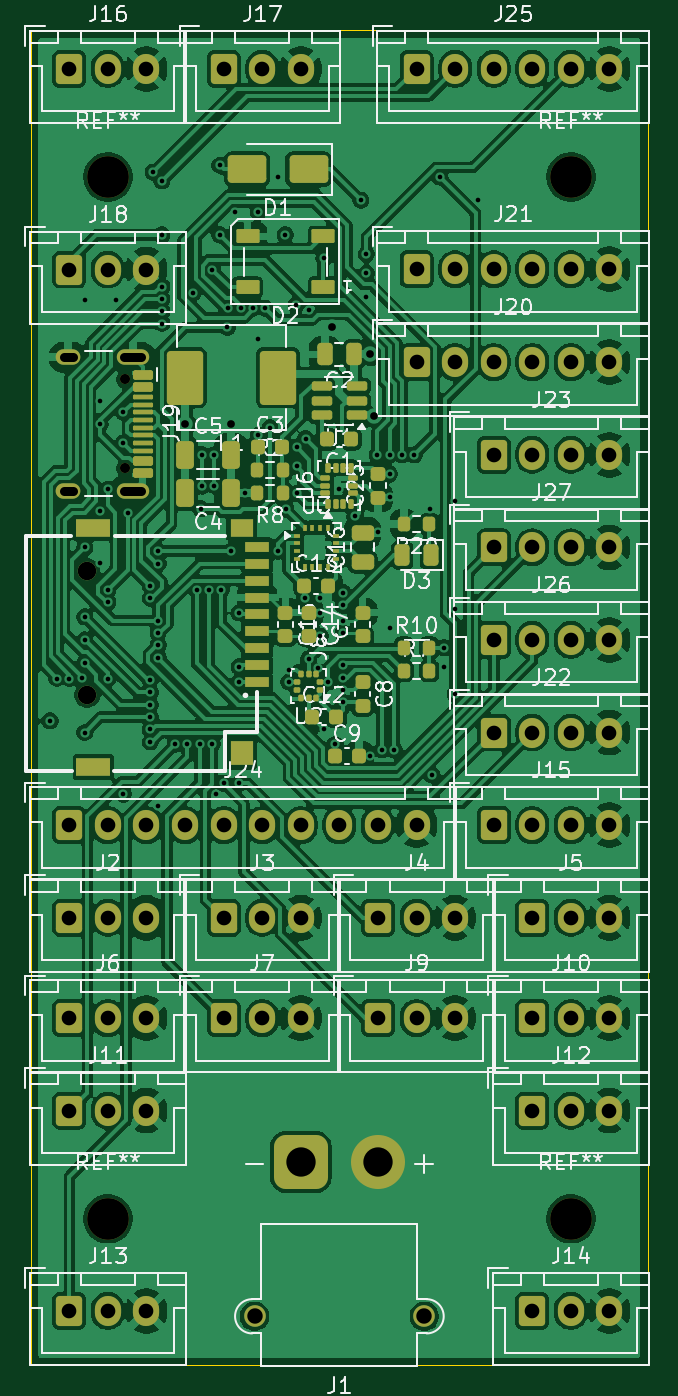
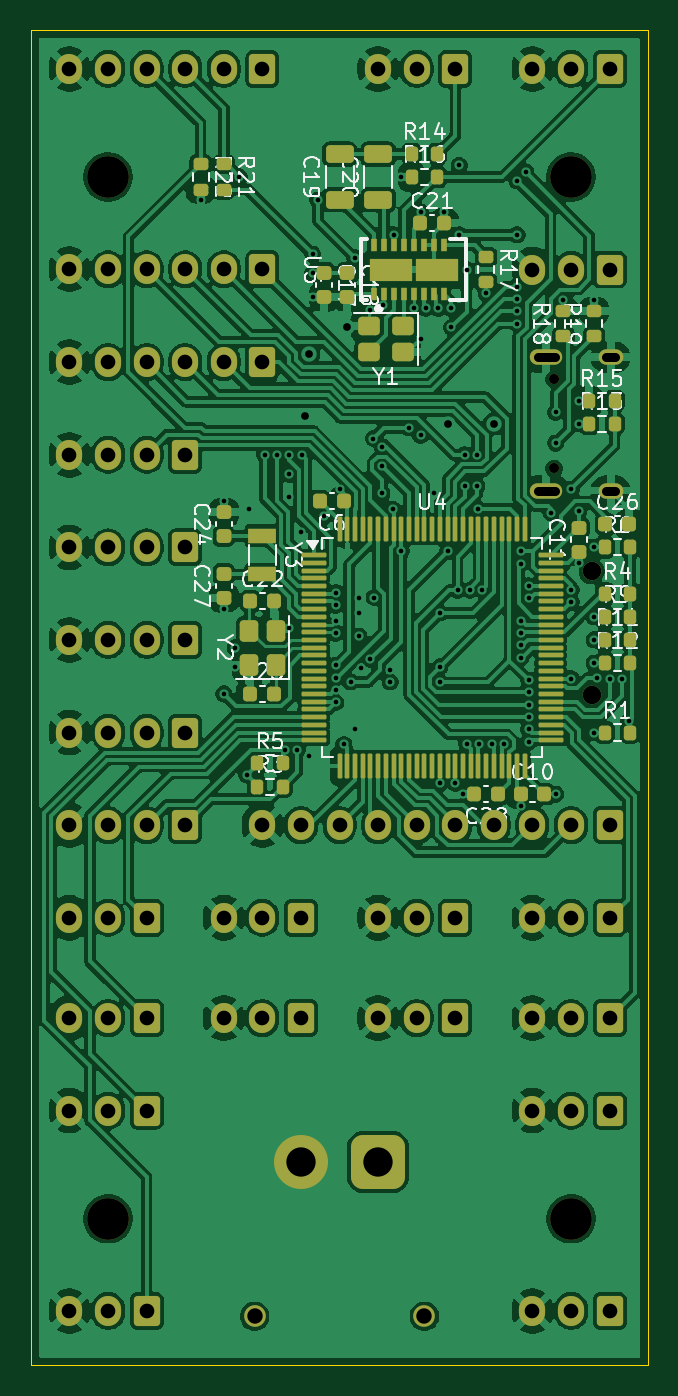
Circuit board: 11 layer files. Board 40.0 x 86.5 mm.
- bottom_copper: flight controller-B_Cu.gbl (356702 bytes)
- bottom_mask: flight controller-B_Mask.gbs (11996 bytes)
- paste: flight controller-B_Paste.gbp (7919 bytes)
- bottom_silk: flight controller-B_Silkscreen.gbo (70065 bytes)
- outline: flight controller-Edge_Cuts.gm1 (617 bytes)
- top_copper: flight controller-F_Cu.gtl (338943 bytes)
- top_mask: flight controller-F_Mask.gts (11227 bytes)
- paste: flight controller-F_Paste.gtp (7180 bytes)
- top_silk: flight controller-F_Silkscreen.gto (121965 bytes)
- drill: flight controller-NPTH.drl (483 bytes)
- drill: flight controller-PTH.drl (4240 bytes)

=== bottom_copper: flight controller-B_Cu.gbl (356702 bytes, source omitted) ===
=== bottom_mask: flight controller-B_Mask.gbs (11996 bytes, source omitted) ===
=== paste: flight controller-B_Paste.gbp (7919 bytes, source omitted) ===
=== bottom_silk: flight controller-B_Silkscreen.gbo (70065 bytes, source omitted) ===
=== outline: flight controller-Edge_Cuts.gm1 ===
%TF.GenerationSoftware,KiCad,Pcbnew,9.0.6*%
%TF.CreationDate,2026-01-30T19:54:56-05:00*%
%TF.ProjectId,flight controller,666c6967-6874-4206-936f-6e74726f6c6c,rev?*%
%TF.SameCoordinates,Original*%
%TF.FileFunction,Profile,NP*%
%FSLAX46Y46*%
G04 Gerber Fmt 4.6, Leading zero omitted, Abs format (unit mm)*
G04 Created by KiCad (PCBNEW 9.0.6) date 2026-01-30 19:54:56*
%MOMM*%
%LPD*%
G01*
G04 APERTURE LIST*
%TA.AperFunction,Profile*%
%ADD10C,0.050000*%
%TD*%
G04 APERTURE END LIST*
D10*
X137500000Y-50500000D02*
X177500000Y-50500000D01*
X177500000Y-137000000D01*
X137500000Y-137000000D01*
X137500000Y-50500000D01*
M02*

=== top_copper: flight controller-F_Cu.gtl (338943 bytes, source omitted) ===
=== top_mask: flight controller-F_Mask.gts (11227 bytes, source omitted) ===
=== paste: flight controller-F_Paste.gtp (7180 bytes, source omitted) ===
=== top_silk: flight controller-F_Silkscreen.gto (121965 bytes, source omitted) ===
=== drill: flight controller-NPTH.drl ===
M48
; DRILL file {KiCad 9.0.6} date 2026-01-30T19:55:17-0500
; FORMAT={-:-/ absolute / metric / decimal}
; #@! TF.CreationDate,2026-01-30T19:55:17-05:00
; #@! TF.GenerationSoftware,Kicad,Pcbnew,9.0.6
; #@! TF.FileFunction,NonPlated,1,4,NPTH
FMAT,2
METRIC
; #@! TA.AperFunction,NonPlated,NPTH,ComponentDrill
T1C0.650
; #@! TA.AperFunction,NonPlated,NPTH,ComponentDrill
T2C2.700
%
G90
G05
T1
X143.605Y-73.11
X143.605Y-78.89
T2
X142.5Y-60.0
X142.5Y-127.5
X172.5Y-60.0
X172.5Y-127.5
M30

=== drill: flight controller-PTH.drl ===
M48
; DRILL file {KiCad 9.0.6} date 2026-01-30T19:55:17-0500
; FORMAT={-:-/ absolute / metric / decimal}
; #@! TF.CreationDate,2026-01-30T19:55:17-05:00
; #@! TF.GenerationSoftware,Kicad,Pcbnew,9.0.6
; #@! TF.FileFunction,Plated,1,4,PTH
FMAT,2
METRIC
; #@! TA.AperFunction,Plated,PTH,ViaDrill
T1C0.300
; #@! TA.AperFunction,Plated,PTH,ViaDrill
T2C0.500
; #@! TA.AperFunction,Plated,PTH,ComponentDrill
T3C0.600
; #@! TA.AperFunction,Plated,PTH,ComponentDrill
T4C0.950
; #@! TA.AperFunction,Plated,PTH,ComponentDrill
T5C1.000
; #@! TA.AperFunction,Plated,PTH,ComponentDrill
T6C1.200
; #@! TA.AperFunction,Plated,PTH,ComponentDrill
T7C1.900
%
G90
G05
T1
X138.75Y-95.25
X139.2Y-92.5
X140.0Y-92.5
X140.799Y-92.459
X141.0Y-68.0
X141.0Y-84.0
X141.0Y-88.5
X141.0Y-90.0
X141.0Y-91.5
X141.0Y-96.0
X141.998Y-81.649
X142.0Y-74.5
X142.0Y-76.0
X142.0Y-85.0
X142.5Y-80.25
X142.5Y-86.75
X142.5Y-87.55
X142.5Y-92.5
X143.0Y-68.0
X143.5Y-75.25
X143.5Y-77.25
X143.5Y-100.0
X143.798Y-81.75
X145.25Y-86.5
X145.25Y-87.3
X145.25Y-92.6
X145.25Y-93.4
X145.25Y-94.2
X145.25Y-95.0
X145.25Y-95.8
X145.25Y-96.6
X145.434Y-59.684
X145.75Y-84.25
X145.75Y-85.05
X145.75Y-88.75
X145.75Y-89.55
X145.75Y-90.35
X145.75Y-91.15
X145.75Y-100.75
X146.0Y-60.25
X146.0Y-63.75
X146.0Y-67.1
X146.0Y-67.9
X146.0Y-68.7
X146.0Y-69.5
X146.85Y-96.75
X147.65Y-96.75
X148.0Y-67.5
X148.25Y-86.775
X148.45Y-96.75
X148.513Y-81.508
X148.6Y-78.0
X148.6Y-80.028
X149.05Y-86.775
X149.25Y-96.75
X149.27Y-66.0
X149.399Y-79.994
X149.4Y-78.0
X149.5Y-100.0
X149.75Y-59.25
X149.75Y-63.75
X149.85Y-86.775
X150.0Y-99.289
X150.25Y-69.751
X150.295Y-68.5
X150.5Y-84.25
X150.75Y-62.25
X151.0Y-88.25
X151.0Y-91.75
X151.0Y-92.75
X151.0Y-99.289
X151.095Y-68.5
X151.375Y-80.5
X151.895Y-68.5
X152.25Y-62.25
X152.25Y-70.5
X152.25Y-76.75
X152.695Y-68.5
X153.0Y-76.25
X153.5Y-60.0
X153.5Y-84.25
X153.995Y-63.75
X154.035Y-81.539
X154.226Y-91.918
X154.226Y-92.718
X154.698Y-68.291
X154.725Y-77.499
X154.75Y-78.75
X154.75Y-80.5
X155.25Y-87.25
X155.305Y-76.948
X155.5Y-68.625
X155.5Y-91.25
X156.125Y-91.794
X156.25Y-87.25
X156.25Y-88.25
X156.25Y-89.75
X156.5Y-65.25
X156.5Y-95.75
X156.779Y-92.722
X157.227Y-96.773
X157.5Y-80.25
X157.741Y-86.931
X157.75Y-87.75
X157.75Y-88.75
X157.75Y-89.55
X157.75Y-91.65
X157.75Y-92.45
X157.75Y-93.25
X157.75Y-94.05
X158.5Y-82.0
X158.9Y-61.5
X159.25Y-65.0
X159.25Y-66.25
X159.25Y-67.75
X159.5Y-97.5
X159.95Y-78.0
X160.0Y-83.0
X160.25Y-97.125
X160.75Y-78.0
X160.75Y-79.25
X160.75Y-80.75
X160.75Y-89.25
X161.05Y-97.125
X161.55Y-78.0
X162.35Y-78.0
X163.362Y-81.525
X163.5Y-98.75
X164.0Y-60.0
X164.25Y-90.5
X164.25Y-91.75
X165.0Y-81.0
X165.0Y-88.0
X165.0Y-93.5
X166.5Y-61.5
T2
X147.5Y-76.0
X150.5Y-76.0
X157.0Y-69.75
X159.5Y-71.5
X159.75Y-75.5
T4
X140.0Y-53.0
X140.0Y-66.0
X140.0Y-102.0
X140.0Y-108.0
X140.0Y-114.5
X140.0Y-120.5
X140.0Y-133.475
X142.5Y-53.0
X142.5Y-66.0
X142.5Y-102.0
X142.5Y-108.0
X142.5Y-114.5
X142.5Y-120.5
X142.5Y-133.475
X145.0Y-53.0
X145.0Y-66.0
X145.0Y-102.0
X145.0Y-108.0
X145.0Y-114.5
X145.0Y-120.5
X145.0Y-133.475
X147.5Y-102.0
X150.0Y-53.0
X150.0Y-102.0
X150.0Y-108.0
X150.0Y-114.5
X152.5Y-53.0
X152.5Y-102.0
X152.5Y-108.0
X152.5Y-114.5
X155.0Y-53.0
X155.0Y-102.0
X155.0Y-108.0
X155.0Y-114.5
X157.5Y-102.0
X160.0Y-102.0
X160.0Y-108.0
X160.0Y-114.5
X162.5Y-53.0
X162.5Y-65.975
X162.5Y-72.0
X162.5Y-102.0
X162.5Y-108.0
X162.5Y-114.5
X165.0Y-53.0
X165.0Y-65.975
X165.0Y-72.0
X165.0Y-108.0
X165.0Y-114.5
X167.5Y-53.0
X167.5Y-65.975
X167.5Y-72.0
X167.5Y-78.0
X167.5Y-84.0
X167.5Y-90.0
X167.5Y-96.0
X167.5Y-102.0
X170.0Y-53.0
X170.0Y-65.975
X170.0Y-72.0
X170.0Y-78.0
X170.0Y-84.0
X170.0Y-90.0
X170.0Y-96.0
X170.0Y-102.0
X170.0Y-108.0
X170.0Y-114.5
X170.0Y-120.5
X170.0Y-133.475
X172.5Y-53.0
X172.5Y-65.975
X172.5Y-72.0
X172.5Y-78.0
X172.5Y-84.0
X172.5Y-90.0
X172.5Y-96.0
X172.5Y-102.0
X172.5Y-108.0
X172.5Y-114.5
X172.5Y-120.5
X172.5Y-133.475
X175.0Y-53.0
X175.0Y-65.975
X175.0Y-72.0
X175.0Y-78.0
X175.0Y-84.0
X175.0Y-90.0
X175.0Y-96.0
X175.0Y-102.0
X175.0Y-108.0
X175.0Y-114.5
X175.0Y-120.5
X175.0Y-133.475
T5
X152.0Y-133.825
X163.0Y-133.825
T6
X141.162Y-85.55
X141.162Y-93.55
T7
X155.0Y-123.825
X160.0Y-123.825
T3
X140.225Y-71.68G85X139.625Y-71.68
G05
X140.225Y-80.32G85X139.625Y-80.32
G05
X144.655Y-71.68G85X143.555Y-71.68
G05
X144.655Y-80.32G85X143.555Y-80.32
G05
M30

